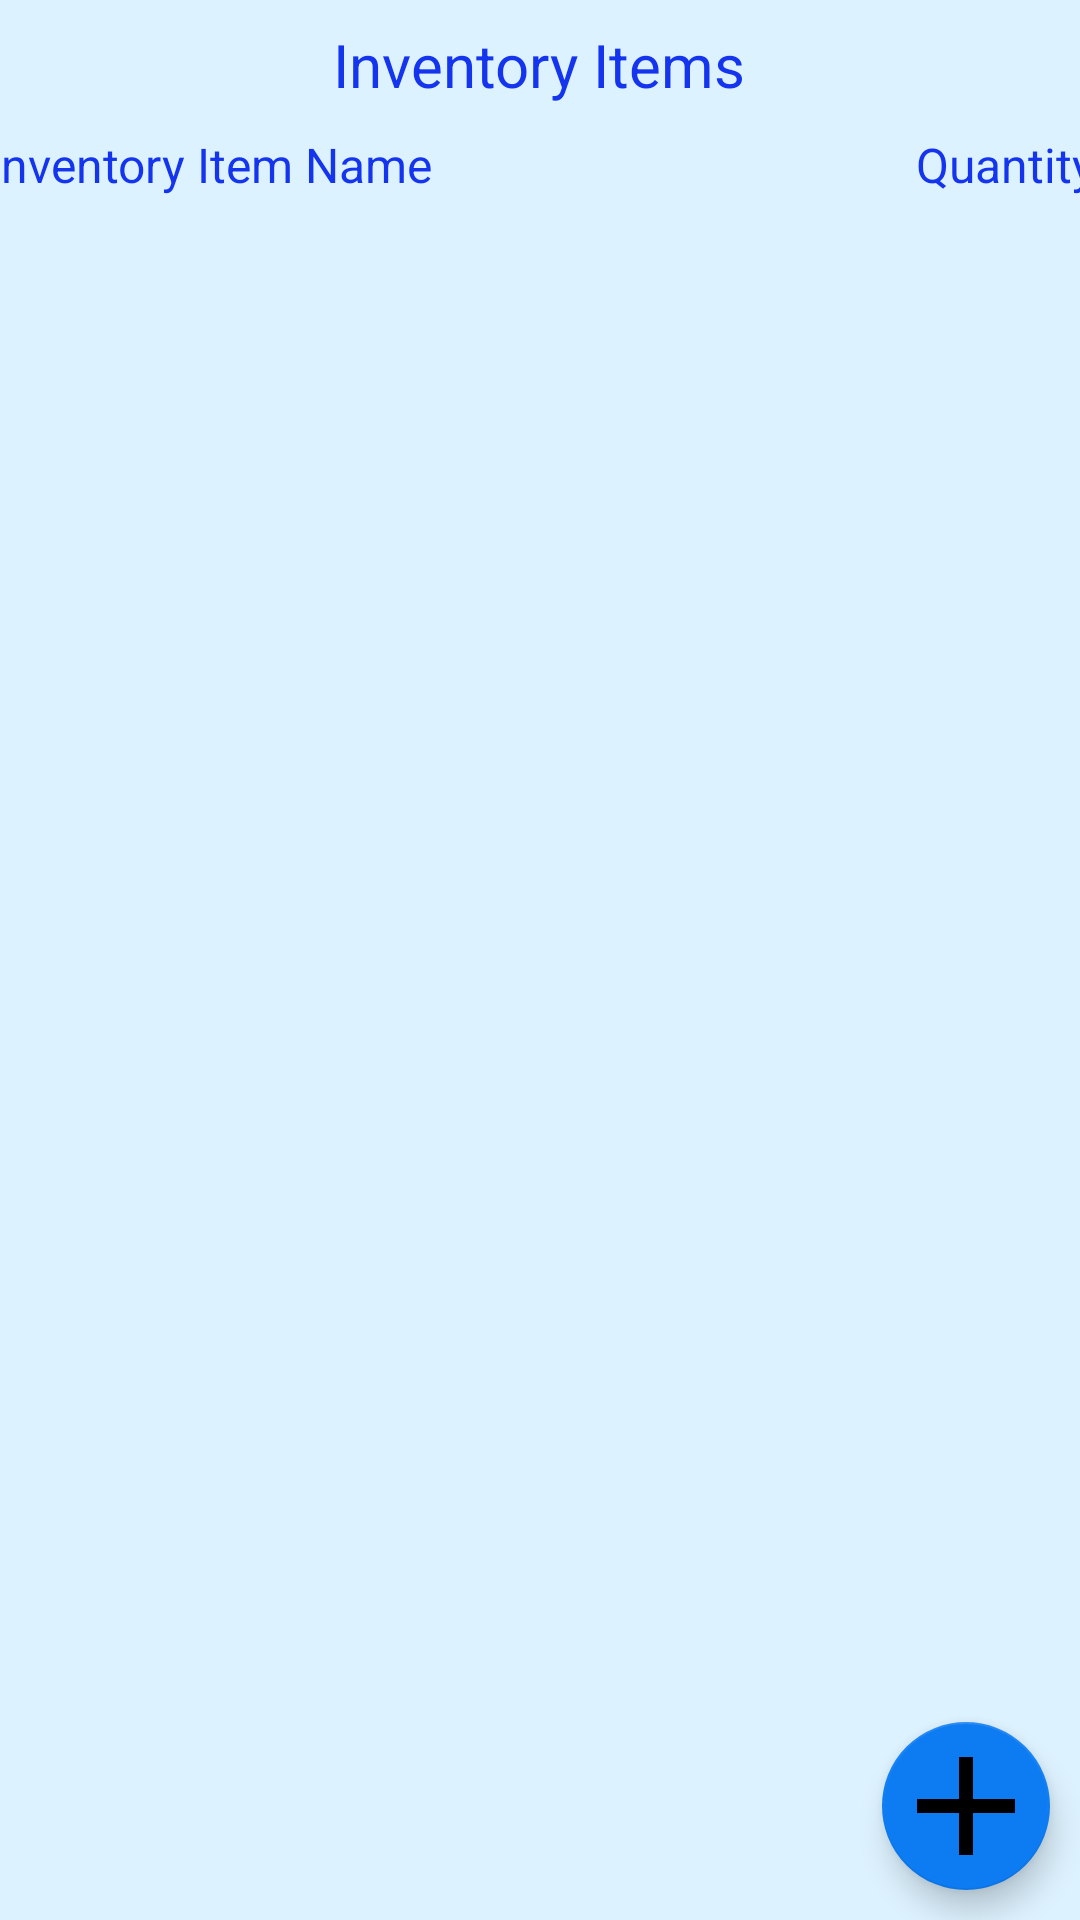

Write the Android layout XML for this screen, with the resource values it uses.
<!-- AndroidManifest.xml: application theme Theme.NetwigInventoryApp -->
<!-- res/layout/activity_inventory.xml -->
<?xml version="1.0" encoding="utf-8"?>
<androidx.constraintlayout.widget.ConstraintLayout xmlns:android="http://schemas.android.com/apk/res/android"
    xmlns:app="http://schemas.android.com/apk/res-auto"
    xmlns:tools="http://schemas.android.com/tools"
    android:layout_width="match_parent"
    android:layout_height="match_parent"
    android:background="@color/inventory_background"
    tools:context=".InventoryActivity">

    <TextView
        android:id="@+id/Title"
        android:layout_width="wrap_content"
        android:layout_height="wrap_content"
        android:layout_marginTop="8dp"
        android:text="@string/inventory_title"
        android:textColor="@color/inventory_title"
        android:textSize="20sp"
        app:layout_constraintEnd_toEndOf="parent"
        app:layout_constraintHorizontal_bias="0.498"
        app:layout_constraintStart_toStartOf="parent"
        app:layout_constraintTop_toTopOf="parent" />

    <TableLayout
        android:id="@+id/Header"
        android:layout_width="379dp"
        android:layout_height="38dp"
        android:layout_marginStart="16dp"
        android:layout_marginTop="4dp"
        android:layout_marginEnd="16dp"
        android:stretchColumns="1"
        app:layout_constraintEnd_toEndOf="parent"
        app:layout_constraintStart_toStartOf="parent"
        app:layout_constraintTop_toBottomOf="@+id/Title">


        <TableRow
            android:layout_width="match_parent"
            android:layout_height="match_parent">

            <TextView
                android:id="@+id/header1"
                android:layout_width="wrap_content"
                android:layout_height="wrap_content"
                android:gravity="left"
                android:padding="5dp"
                android:text="@string/inventory_header_itemname"
                android:textColor="@color/inventory_title"
                android:textSize="16sp" />

            <TextView
                android:id="@+id/header2"
                android:layout_width="wrap_content"
                android:layout_height="wrap_content"
                android:gravity="right"
                android:padding="5dp"
                android:text="@string/inventory_header_quantity"
                android:textColor="@color/inventory_title"
                android:textSize="16sp" />
        </TableRow>

    </TableLayout>

    <androidx.recyclerview.widget.RecyclerView
        android:id="@+id/inventory_recycler"
        android:layout_width="379dp"
        android:layout_height="620dp"
        android:layout_marginStart="16dp"
        android:layout_marginEnd="16dp"
        android:layout_marginBottom="16dp"
        app:layout_constraintBottom_toBottomOf="parent"
        app:layout_constraintEnd_toEndOf="parent"
        app:layout_constraintStart_toStartOf="parent"
        app:layout_constraintTop_toBottomOf="@+id/Header" />

    <com.google.android.material.floatingactionbutton.FloatingActionButton
        android:id="@+id/addButton"
        android:layout_width="wrap_content"
        android:layout_height="wrap_content"
        android:onClick="addButtonClick"
        android:layout_marginEnd="10dp"
        android:layout_marginBottom="10dp"
        android:src="@drawable/ic_fab_add_24"

        app:maxImageSize="56dp"
        app:backgroundTint="@color/inventory_add"
        app:layout_constraintBottom_toBottomOf="parent"
        app:layout_constraintEnd_toEndOf="parent" />

</androidx.constraintlayout.widget.ConstraintLayout>
<!-- resources referenced by this layout -->
<resources>
  <color name="inventory_add">#0D7CF3</color>
  <color name="inventory_background">#DDF2FF</color>
  <color name="inventory_title">#1435ED</color>
  <!-- drawable ic_fab_add_24 (drawable) -->
  <vector xmlns:android="http://schemas.android.com/apk/res/android"
  
      android:height="24dp"
      android:width="24dp"
      android:iconTint="@color/white"
      android:viewportHeight="24"
      android:viewportWidth="24">
  
      <path
          android:fillColor="@android:color/white"
          android:pathData="M19,13h-6v6h-2v-6H5v-2h6V5h2v6h6v2z"/>
  </vector>
  <string name="inventory_header_itemname">Inventory Item Name</string>
  <string name="inventory_header_quantity">Quantity</string>
  <string name="inventory_title">Inventory Items</string>
  <style name="Theme.NetwigInventoryApp" parent="Theme.MaterialComponents.DayNight.DarkActionBar">
          
          <item name="colorPrimary">@color/purple_500</item>
          <item name="colorPrimaryVariant">@color/purple_700</item>
          <item name="colorOnPrimary">@color/white</item>
          
          <item name="colorSecondary">@color/teal_200</item>
          <item name="colorSecondaryVariant">@color/teal_700</item>
          <item name="colorOnSecondary">@color/black</item>
          
          <item name="android:statusBarColor" tools:targetApi="l">?attr/colorPrimaryVariant</item>
          
      </style>
  <color name="white">#FFFFFFFF</color>
  <color name="purple_500">#1435ED</color>
  <color name="purple_700">#0012B3</color>
  <color name="teal_200">#FF03DAC5</color>
  <color name="teal_700">#FF018786</color>
  <color name="black">#FF000000</color>
</resources>
